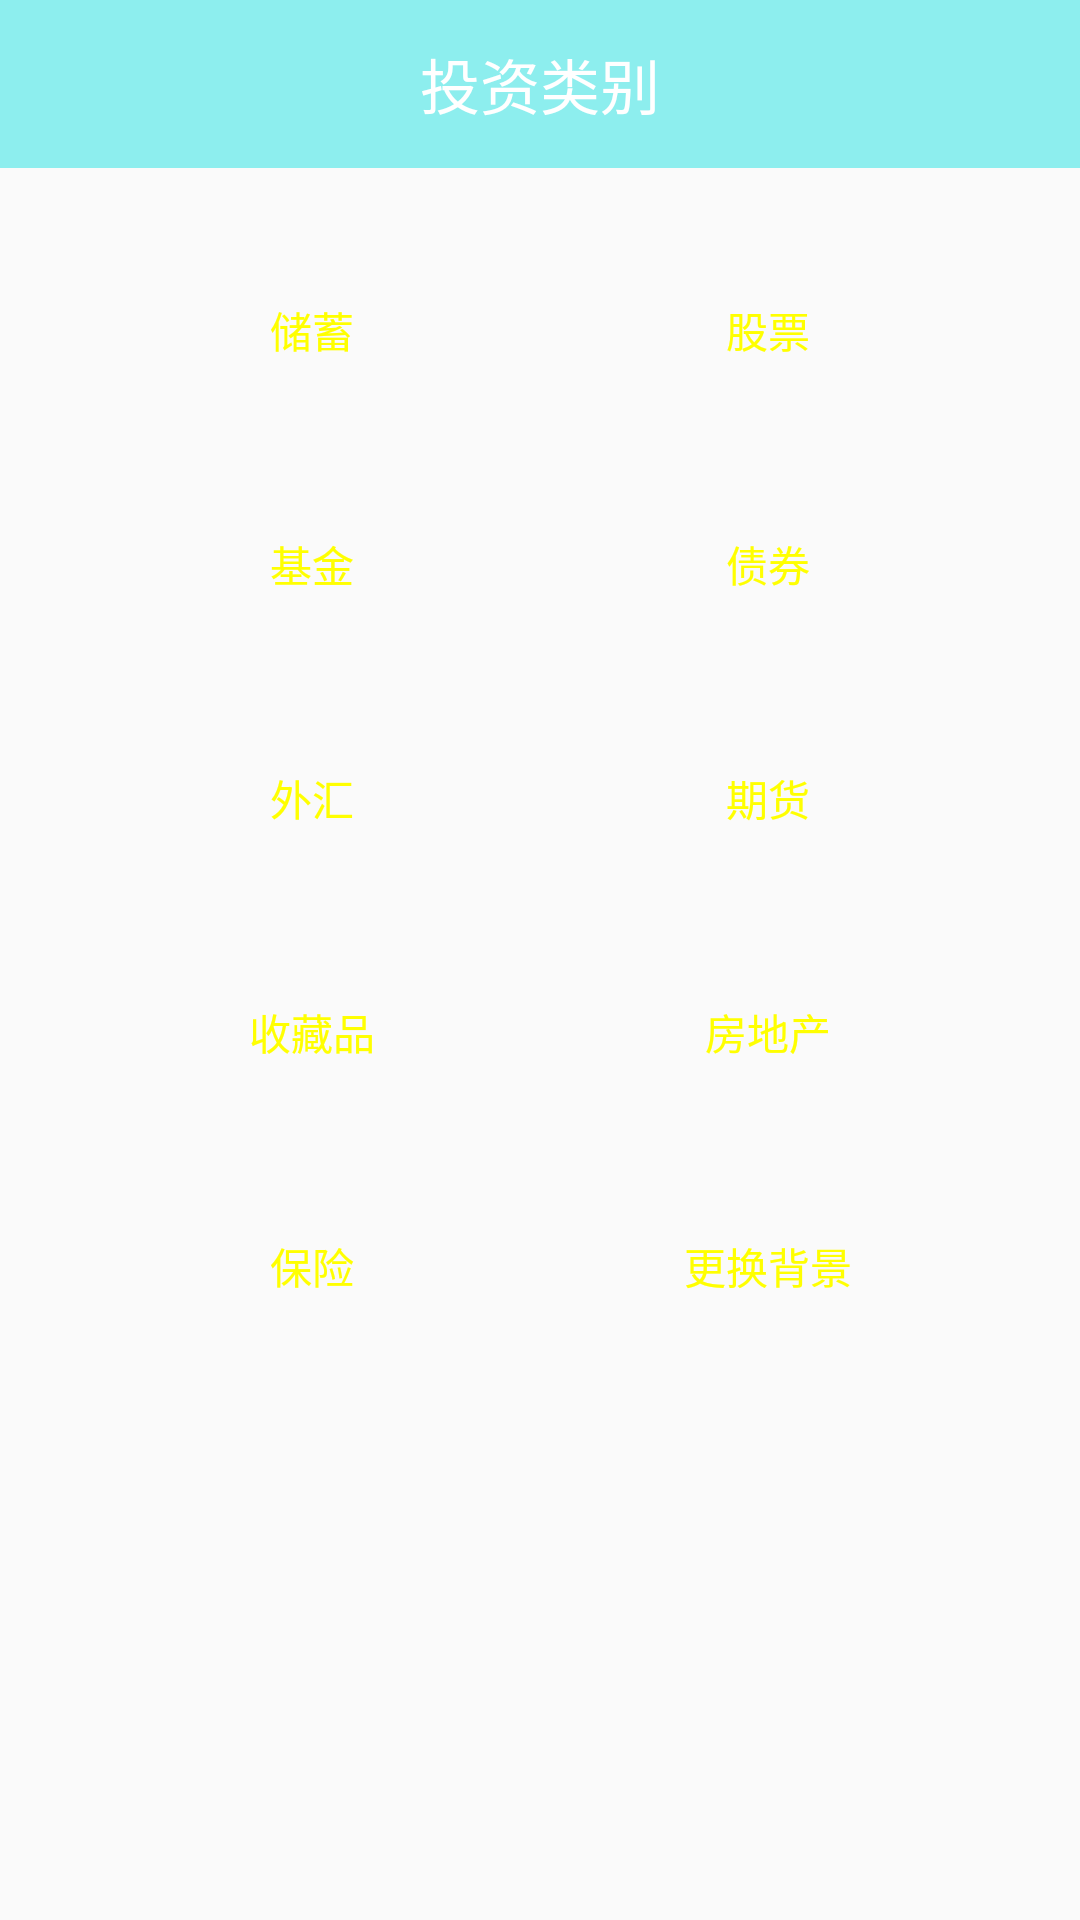

Here is an Android app screen rendered from its layout file. Give the layout XML and the strings, colors and styles it references.
<!-- AndroidManifest.xml: application theme AppTheme -->
<!-- res/layout/activity_kind.xml -->
<?xml version="1.0" encoding="utf-8"?>
<LinearLayout
    android:id="@+id/llKindActivityAll"
    xmlns:android="http://schemas.android.com/apk/res/android"
    android:layout_width="match_parent"
    android:orientation="vertical"
    android:background="@drawable/bg"
    android:layout_height="match_parent">
    <TextView
        android:layout_width="match_parent"
        android:layout_height="56dp"
        android:background="#8DEEEE"
        android:text="投资类别"
        android:textColor="#fff"
        android:textSize="20sp"
        android:gravity="center"/>

    <RelativeLayout
        android:layout_width="match_parent"
        android:layout_height="wrap_content"
        android:layout_marginTop="30dp">
        <Button
            android:id="@+id/btnKindActivityChuXu"
            android:layout_width="wrap_content"
            android:layout_height="wrap_content"
            android:layout_marginLeft="60dp"
            android:textColor="#ffff00"
            android:background="@drawable/login_btn_register_false"
            android:layout_gravity="center_horizontal"
            android:text="储蓄" />
        <Button
            android:id="@+id/btnKindActivityGuPiao"
            android:layout_width="wrap_content"
            android:layout_gravity="center_horizontal"
            android:layout_height="wrap_content"
            android:textColor="#ffff00"
            android:layout_alignParentRight="true"
            android:layout_marginRight="60dp"
            android:background="@drawable/login_btn_register_false"
            android:text="股票" />
    </RelativeLayout>

    <RelativeLayout
        android:layout_width="match_parent"
        android:layout_height="wrap_content"
        android:layout_marginTop="30dp">
        <Button
            android:id="@+id/btnKindActivityJiJin"
            android:layout_width="wrap_content"
            android:layout_height="wrap_content"
            android:layout_marginLeft="60dp"
            android:textColor="#ffff00"
            android:background="@drawable/login_btn_register_false"
            android:layout_gravity="center_horizontal"
            android:text="基金" />
        <Button
            android:id="@+id/btnKindActivityZhaiQuan"
            android:layout_width="wrap_content"
            android:layout_gravity="center_horizontal"
            android:layout_height="wrap_content"
            android:textColor="#ffff00"
            android:layout_alignParentRight="true"
            android:layout_marginRight="60dp"
            android:background="@drawable/login_btn_register_false"
            android:text="债券" />
    </RelativeLayout>

    <RelativeLayout
        android:layout_width="match_parent"
        android:layout_height="wrap_content"
        android:layout_marginTop="30dp">
        <Button
            android:id="@+id/btnKindActivityWaiHui"
            android:layout_width="wrap_content"
            android:layout_height="wrap_content"
            android:layout_marginLeft="60dp"
            android:textColor="#ffff00"
            android:background="@drawable/login_btn_register_false"
            android:layout_gravity="center_horizontal"
            android:text="外汇" />
        <Button
            android:id="@+id/btnKindActivityQiHuo"
            android:layout_width="wrap_content"
            android:layout_gravity="center_horizontal"
            android:layout_height="wrap_content"
            android:textColor="#ffff00"
            android:layout_alignParentRight="true"
            android:layout_marginRight="60dp"
            android:background="@drawable/login_btn_register_false"
            android:text="期货" />
    </RelativeLayout>

    <RelativeLayout
        android:layout_width="match_parent"
        android:layout_height="wrap_content"
        android:layout_marginTop="30dp">
        <Button
            android:id="@+id/btnKindActivityShouChangPin"
            android:layout_width="wrap_content"
            android:layout_height="wrap_content"
            android:layout_marginLeft="60dp"
            android:textColor="#ffff00"
            android:background="@drawable/login_btn_register_false"
            android:layout_gravity="center_horizontal"
            android:text="收藏品" />
        <Button
            android:id="@+id/btnKindActivityFangDiChan"
            android:layout_width="wrap_content"
            android:layout_gravity="center_horizontal"
            android:layout_height="wrap_content"
            android:textColor="#ffff00"
            android:layout_alignParentRight="true"
            android:layout_marginRight="60dp"
            android:background="@drawable/login_btn_register_false"
            android:text="房地产" />
    </RelativeLayout>

    <RelativeLayout
        android:layout_width="match_parent"
        android:layout_height="wrap_content"
        android:layout_marginTop="30dp">
        <Button
            android:id="@+id/btnKindActivityBaoXian"
            android:layout_width="wrap_content"
            android:layout_height="wrap_content"
            android:layout_marginLeft="60dp"
            android:textColor="#ffff00"
            android:background="@drawable/login_btn_register_false"
            android:layout_gravity="center_horizontal"
            android:text="保险" />
        <Button
            android:id="@+id/btnKindActivityChangBg"
            android:layout_width="wrap_content"
            android:layout_gravity="center_horizontal"
            android:layout_height="wrap_content"
            android:textColor="#ffff00"
            android:layout_alignParentRight="true"
            android:layout_marginRight="60dp"
            android:background="@drawable/login_btn_register_false"
            android:text="更换背景" />
    </RelativeLayout>




</LinearLayout>
<!-- resources referenced by this layout -->
<resources>
  <style name="AppTheme" parent="Theme.AppCompat.Light.NoActionBar">
          
          <item name="colorPrimary">@color/colorPrimary</item>
          <item name="colorPrimaryDark">@color/colorPrimaryDark</item>
          <item name="colorAccent">@color/colorAccent</item>
      </style>
  <!-- not gathered from this repository: default colours our renderer supplied (Android Studio template values) -->
  <color name="colorPrimary">#FF6200EE</color>
  <color name="colorPrimaryDark">#FF3700B3</color>
  <color name="colorAccent">#FF03DAC5</color>
</resources>
